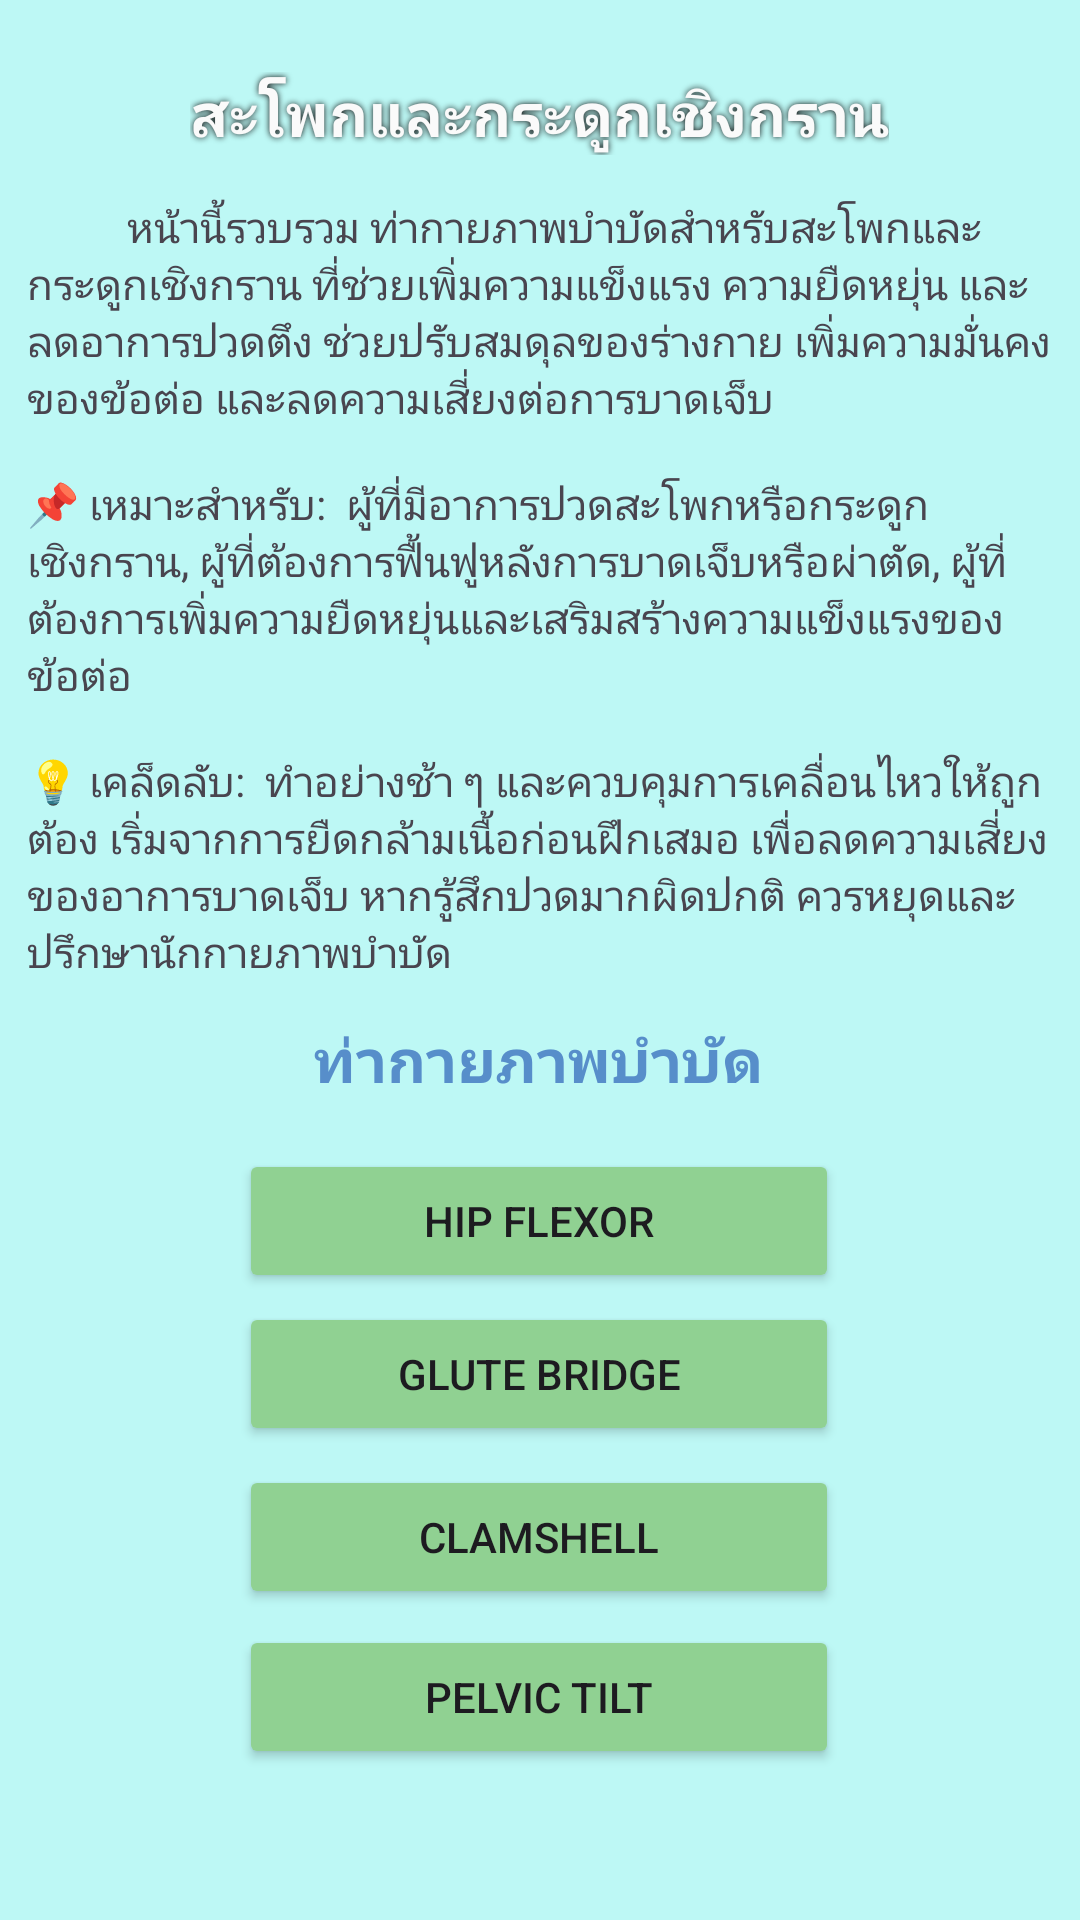

Here is an Android app screen rendered from its layout file. Give the layout XML and the strings, colors and styles it references.
<!-- AndroidManifest.xml: application theme Theme.PhysioPal -->
<!-- res/layout/activity_hipand_pelvis.xml -->
<?xml version="1.0" encoding="utf-8"?>
<androidx.constraintlayout.widget.ConstraintLayout xmlns:android="http://schemas.android.com/apk/res/android"
    xmlns:app="http://schemas.android.com/apk/res-auto"
    xmlns:tools="http://schemas.android.com/tools"
    android:id="@+id/main"
    android:layout_width="match_parent"
    android:layout_height="match_parent"
    android:background="#BDF8F5"
    tools:context=".HipandPelvis">

    <Button
        android:id="@+id/clamsBT"
        android:layout_width="200dp"
        android:layout_height="48dp"
        android:backgroundTint="#90D192"
        android:text="Clamshell"
        app:layout_constraintBottom_toBottomOf="parent"
        app:layout_constraintEnd_toEndOf="parent"
        app:layout_constraintHorizontal_bias="0.497"
        app:layout_constraintStart_toStartOf="parent"
        app:layout_constraintTop_toTopOf="parent"
        app:layout_constraintVertical_bias="0.825" />

    <TextView
        android:id="@+id/textView52"
        android:layout_width="wrap_content"
        android:layout_height="wrap_content"
        android:text="ท่ากายภาพบำบัด"
        android:textColor="#578ECA"
        android:textSize="20sp"
        android:textStyle="bold"
        app:layout_constraintBottom_toBottomOf="parent"
        app:layout_constraintEnd_toEndOf="parent"
        app:layout_constraintHorizontal_bias="0.498"
        app:layout_constraintStart_toStartOf="parent"
        app:layout_constraintTop_toTopOf="parent"
        app:layout_constraintVertical_bias="0.554" />

    <Button
        android:id="@+id/hfBT"
        android:layout_width="200dp"
        android:layout_height="48dp"
        android:backgroundTint="#90D192"
        android:text="Hip Flexor"
        app:layout_constraintBottom_toBottomOf="parent"
        app:layout_constraintEnd_toEndOf="parent"
        app:layout_constraintHorizontal_bias="0.497"
        app:layout_constraintStart_toStartOf="parent"
        app:layout_constraintTop_toTopOf="parent"
        app:layout_constraintVertical_bias="0.647" />

    <Button
        android:id="@+id/pelvictBT"
        android:layout_width="200dp"
        android:layout_height="48dp"
        android:backgroundTint="#90D192"
        android:text="Pelvic Tilt"
        app:layout_constraintBottom_toBottomOf="parent"
        app:layout_constraintEnd_toEndOf="parent"
        app:layout_constraintHorizontal_bias="0.497"
        app:layout_constraintStart_toStartOf="parent"
        app:layout_constraintTop_toTopOf="parent"
        app:layout_constraintVertical_bias="0.915" />

    <Button
        android:id="@+id/gbBT"
        android:layout_width="200dp"
        android:layout_height="48dp"
        android:backgroundTint="#90D192"
        android:text="Glute Bridge"
        app:layout_constraintBottom_toBottomOf="parent"
        app:layout_constraintEnd_toEndOf="parent"
        app:layout_constraintHorizontal_bias="0.497"
        app:layout_constraintStart_toStartOf="parent"
        app:layout_constraintTop_toTopOf="parent"
        app:layout_constraintVertical_bias="0.733" />

    <TextView
        android:id="@+id/textView51"
        android:layout_width="342dp"
        android:layout_height="263dp"
        android:justificationMode="inter_character"
        android:text="&#9;&#9;&#9;&#9;&#9;หน้านี้รวบรวม ท่ากายภาพบำบัดสำหรับสะโพกและกระดูกเชิงกราน ที่ช่วยเพิ่มความแข็งแรง ความยืดหยุ่น และลดอาการปวดตึง ช่วยปรับสมดุลของร่างกาย เพิ่มความมั่นคงของข้อต่อ และลดความเสี่ยงต่อการบาดเจ็บ&#10;&#10;📌 เหมาะสำหรับ:  ผู้ที่มีอาการปวดสะโพกหรือกระดูกเชิงกราน, ผู้ที่ต้องการฟื้นฟูหลังการบาดเจ็บหรือผ่าตัด, ผู้ที่ต้องการเพิ่มความยืดหยุ่นและเสริมสร้างความแข็งแรงของข้อต่อ&#10;&#10;💡 เคล็ดลับ:  ทำอย่างช้า ๆ และควบคุมการเคลื่อนไหวให้ถูกต้อง เริ่มจากการยืดกล้ามเนื้อก่อนฝึกเสมอ เพื่อลดความเสี่ยงของอาการบาดเจ็บ หากรู้สึกปวดมากผิดปกติ ควรหยุดและปรึกษานักกายภาพบำบัด"
        app:layout_constraintBottom_toBottomOf="parent"
        app:layout_constraintEnd_toEndOf="parent"
        app:layout_constraintHorizontal_bias="0.492"
        app:layout_constraintStart_toStartOf="parent"
        app:layout_constraintTop_toTopOf="parent"
        app:layout_constraintVertical_bias="0.175" />

    <TextView
        android:id="@+id/textView50"
        android:layout_width="wrap_content"
        android:layout_height="wrap_content"
        android:shadowColor="#0B0B0B"
        android:shadowRadius="5"
        android:text="สะโพกและกระดูกเชิงกราน"
        android:textAllCaps="false"
        android:textColor="#FAFAFA"
        android:textSize="20sp"
        android:textStyle="bold"
        app:layout_constraintBottom_toBottomOf="parent"
        app:layout_constraintEnd_toEndOf="parent"
        app:layout_constraintHorizontal_bias="0.498"
        app:layout_constraintStart_toStartOf="parent"
        app:layout_constraintTop_toTopOf="parent"
        app:layout_constraintVertical_bias="0.039" />
</androidx.constraintlayout.widget.ConstraintLayout>
<!-- resources referenced by this layout -->
<resources>
  <style name="Theme.PhysioPal" parent="Base.Theme.PhysioPal" />
  <style name="Base.Theme.PhysioPal" parent="Theme.Material3.DayNight.NoActionBar">
          
          
          <item name="android:windowBackground">@color/blue</item>
      </style>
  <color name="blue">#2973BD</color>
</resources>
